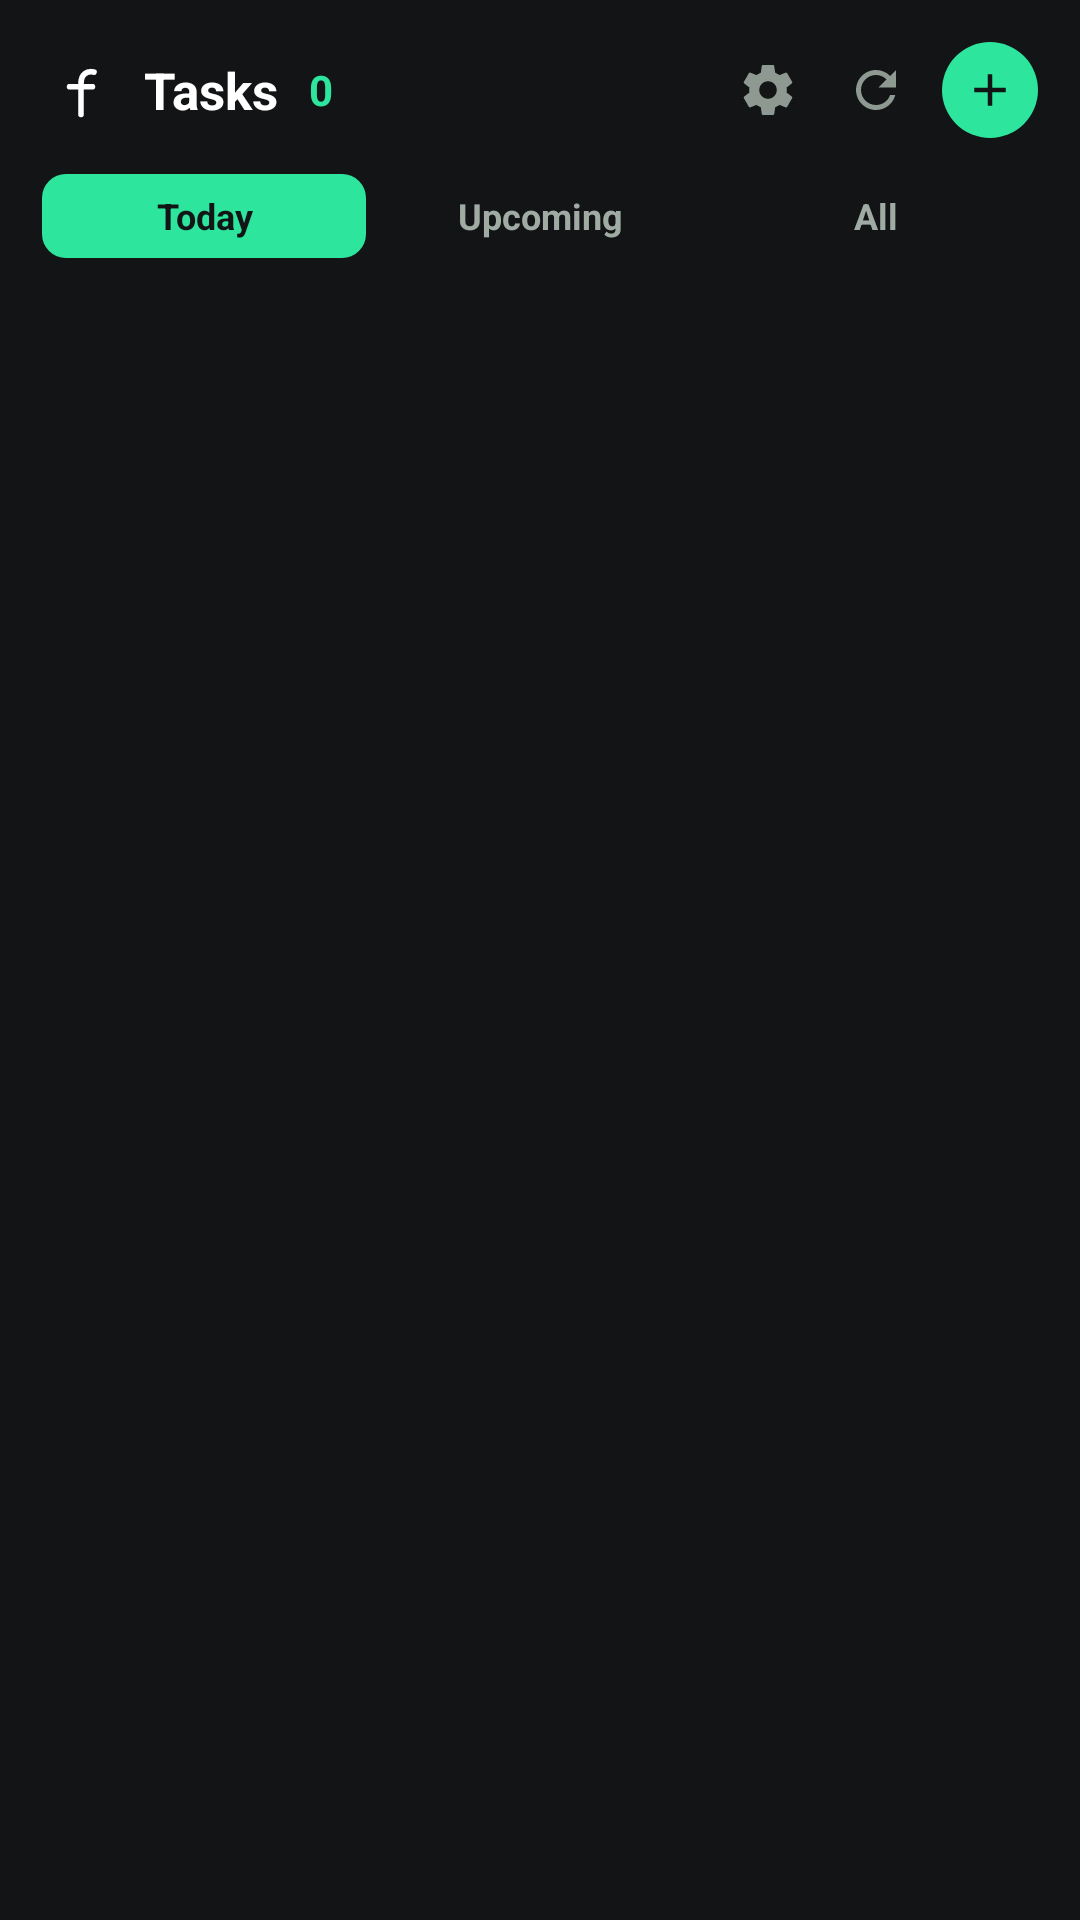

Produce the Android XML layout that renders to this screen, including the resource entries it uses.
<!-- AndroidManifest.xml: application theme Theme.FocusByRj -->
<!-- res/layout/widget_todo_layout.xml -->
<?xml version="1.0" encoding="utf-8"?>
<FrameLayout xmlns:android="http://schemas.android.com/apk/res/android"
    android:layout_width="match_parent"
    android:layout_height="match_parent">

    
    <ImageView
        android:id="@+id/widget_bg_image"
        android:layout_width="match_parent"
        android:layout_height="match_parent"
        android:scaleType="fitXY"
        android:src="@drawable/widget_bg"
        android:contentDescription="@string/a11y_widget_todo_layout_contentDescription_1" />

    <LinearLayout
        android:layout_width="match_parent"
        android:layout_height="match_parent"
        android:orientation="vertical"
        android:padding="14dp">

        
        <LinearLayout
            android:layout_width="match_parent"
            android:layout_height="wrap_content"
            android:paddingBottom="12dp"
            android:orientation="horizontal"
            android:gravity="center_vertical">

            <LinearLayout
                android:id="@+id/widget_header_title_layout"
                android:layout_width="0dp"
                android:layout_height="wrap_content"
                android:layout_weight="1"
                android:gravity="center_vertical"
                android:orientation="horizontal">

                <ImageView
                    android:id="@+id/widget_app_icon"
                    android:layout_width="26dp"
                    android:layout_height="26dp"
                    android:src="@drawable/ic_app_logo"
                    android:contentDescription="@string/a11y_widget_todo_layout_contentDescription_2" />

                <TextView
                    android:id="@+id/widget_title"
                    android:layout_width="wrap_content"
                    android:layout_height="wrap_content"
                    android:layout_marginStart="8dp"
                    android:text="@string/a11y_widget_todo_layout_text_3"
                    android:textColor="#FFFFFF"
                    android:textSize="17sp"
                    android:textStyle="bold" />

                <FrameLayout
                    android:layout_width="wrap_content"
                    android:layout_height="wrap_content"
                    android:layout_marginStart="6dp">

                    <ImageView android:contentDescription="@null" android:importantForAccessibility="no"
                        android:id="@+id/widget_task_count_bg"
                        android:layout_width="match_parent"
                        android:layout_height="match_parent"
                        android:scaleType="fitXY" />

                    <TextView
                        android:id="@+id/widget_task_count"
                        android:layout_width="wrap_content"
                        android:layout_height="wrap_content"
                        android:paddingHorizontal="4dp"
                        android:paddingVertical="0dp"
                        android:text="@string/a11y_widget_todo_layout_text_4"
                        android:textColor="#2EE59D"
                        android:textSize="14sp"
                        android:textStyle="bold" />
                </FrameLayout>
            </LinearLayout>

            <LinearLayout
                android:layout_width="wrap_content"
                android:layout_height="wrap_content"
                android:gravity="center_vertical"
                android:orientation="horizontal">

                <ImageView
                    android:id="@+id/widget_btn_settings"
                    android:layout_width="32dp"
                    android:layout_height="32dp"
                    android:background="@android:color/transparent"
                    android:src="@drawable/ic_widget_settings"
                    android:padding="6dp"
                    android:contentDescription="@string/a11y_widget_todo_layout_contentDescription_5"
                    android:layout_marginEnd="4dp" />

                <ImageView
                    android:id="@+id/widget_btn_refresh"
                    android:layout_width="32dp"
                    android:layout_height="32dp"
                    android:background="@android:color/transparent"
                    android:src="@drawable/ic_widget_refresh"
                    android:padding="6dp"
                    android:contentDescription="@string/a11y_widget_todo_layout_contentDescription_6"
                    android:layout_marginEnd="6dp" />

                <FrameLayout
                    android:id="@+id/widget_btn_add_container"
                    android:layout_width="32dp"
                    android:layout_height="32dp">

                    <ImageView android:contentDescription="@null" android:importantForAccessibility="no"
                        android:id="@+id/widget_btn_add_bg"
                        android:layout_width="match_parent"
                        android:layout_height="match_parent"
                        android:scaleType="fitXY"
                        android:src="@drawable/widget_add_btn_bg" />

                    <ImageView
                        android:id="@+id/widget_btn_add"
                        android:layout_width="match_parent"
                        android:layout_height="match_parent"
                        android:src="@drawable/ic_widget_add"
                        android:padding="7dp"
                        android:contentDescription="@string/a11y_widget_todo_layout_contentDescription_7" />
                </FrameLayout>
            </LinearLayout>
        </LinearLayout>

        
        <LinearLayout
            android:layout_width="match_parent"
            android:layout_height="wrap_content"
            android:orientation="horizontal"
            android:paddingBottom="10dp">

            
            <FrameLayout
                android:id="@+id/widget_tab_today_container"
                android:layout_width="0dp"
                android:layout_height="28dp"
                android:layout_weight="1"
                android:layout_marginEnd="4dp">

                <ImageView android:contentDescription="@null" android:importantForAccessibility="no"
                    android:id="@+id/widget_tab_today_bg"
                    android:layout_width="match_parent"
                    android:layout_height="match_parent"
                    android:scaleType="fitXY"
                    android:src="@drawable/widget_tab_active" />

                <TextView
                    android:id="@+id/widget_tab_today"
                    android:layout_width="match_parent"
                    android:layout_height="match_parent"
                    android:gravity="center"
                    android:text="@string/a11y_widget_todo_layout_text_8"
                    android:textColor="#121516"
                    android:textSize="12sp"
                    android:textStyle="bold" />
            </FrameLayout>

            
            <FrameLayout
                android:id="@+id/widget_tab_upcoming_container"
                android:layout_width="0dp"
                android:layout_height="28dp"
                android:layout_weight="1"
                android:layout_marginEnd="4dp">

                <ImageView android:contentDescription="@null" android:importantForAccessibility="no"
                    android:id="@+id/widget_tab_upcoming_bg"
                    android:layout_width="match_parent"
                    android:layout_height="match_parent"
                    android:scaleType="fitXY"
                    android:src="@drawable/widget_tab_inactive" />

                <TextView
                    android:id="@+id/widget_tab_upcoming"
                    android:layout_width="match_parent"
                    android:layout_height="match_parent"
                    android:gravity="center"
                    android:text="@string/a11y_widget_todo_layout_text_9"
                    android:textColor="#A0ABA4"
                    android:textSize="12sp"
                    android:textStyle="bold" />
            </FrameLayout>

            
            <FrameLayout
                android:id="@+id/widget_tab_all_container"
                android:layout_width="0dp"
                android:layout_height="28dp"
                android:layout_weight="1">

                <ImageView android:contentDescription="@null" android:importantForAccessibility="no"
                    android:id="@+id/widget_tab_all_bg"
                    android:layout_width="match_parent"
                    android:layout_height="match_parent"
                    android:scaleType="fitXY"
                    android:src="@drawable/widget_tab_inactive" />

                <TextView
                    android:id="@+id/widget_tab_all"
                    android:layout_width="match_parent"
                    android:layout_height="match_parent"
                    android:gravity="center"
                    android:text="@string/a11y_widget_todo_layout_text_10"
                    android:textColor="#A0ABA4"
                    android:textSize="12sp"
                    android:textStyle="bold" />
            </FrameLayout>
        </LinearLayout>

        
        <FrameLayout
            android:layout_width="match_parent"
            android:layout_height="0dp"
            android:layout_weight="1">

            <ListView
                android:id="@+id/widget_list_view"
                android:layout_width="match_parent"
                android:layout_height="match_parent"
                android:divider="@android:color/transparent"
                android:dividerHeight="1dp"
                android:scrollbars="none" />

            <LinearLayout
                android:id="@+id/widget_empty_view"
                android:layout_width="match_parent"
                android:layout_height="match_parent"
                android:gravity="center"
                android:orientation="vertical"
                android:visibility="gone">

                <TextView
                    android:id="@+id/widget_empty_text"
                    android:layout_width="wrap_content"
                    android:layout_height="wrap_content"
                    android:text="@string/a11y_widget_todo_layout_text_11"
                    android:textColor="#707973"
                    android:textSize="13sp" />

                <TextView
                    android:id="@+id/widget_empty_subtext"
                    android:layout_width="wrap_content"
                    android:layout_height="wrap_content"
                    android:layout_marginTop="4dp"
                    android:text="@string/a11y_widget_todo_layout_text_12"
                    android:textColor="#2EE59D"
                    android:textSize="12sp"
                    android:textStyle="bold" />
            </LinearLayout>
        </FrameLayout>
    </LinearLayout>
</FrameLayout>
<!-- resources referenced by this layout -->
<resources>
  <!-- drawable ic_widget_add (drawable) -->
  <?xml version="1.0" encoding="utf-8"?>
  <vector xmlns:android="http://schemas.android.com/apk/res/android"
      android:width="24dp"
      android:height="24dp"
      android:viewportWidth="24"
      android:viewportHeight="24">
      <path
          android:fillColor="#121516"
          android:pathData="M19,13h-6v6h-2v-6H5v-2h6V5h2v6h6v2z" />
  </vector>
  <!-- drawable ic_widget_refresh (drawable) -->
  <?xml version="1.0" encoding="utf-8"?>
  <vector xmlns:android="http://schemas.android.com/apk/res/android"
      android:width="24dp"
      android:height="24dp"
      android:viewportWidth="24"
      android:viewportHeight="24">
      <path
          android:fillColor="#8E9992"
          android:pathData="M17.65,6.35C16.2,4.9 14.21,4 12,4c-4.42,0 -7.99,3.58 -7.99,8s3.57,8 7.99,8c3.73,0 6.84,-2.55 7.73,-6h-2.08c-0.82,2.33 -3.04,4 -5.65,4 -3.31,0 -6,-2.69 -6,-6s2.69,-6 6,-6c1.66,0 3.14,0.69 4.22,1.78L13,11h7V4l-2.35,2.35z" />
  </vector>
  <!-- drawable widget_add_btn_bg (drawable) -->
  <?xml version="1.0" encoding="utf-8"?>
  <shape xmlns:android="http://schemas.android.com/apk/res/android"
      android:shape="oval">
      <solid android:color="#2EE59D" />
  </shape>
  <!-- drawable widget_bg (drawable) -->
  <?xml version="1.0" encoding="utf-8"?>
  <shape xmlns:android="http://schemas.android.com/apk/res/android"
      android:shape="rectangle">
      <solid android:color="#F2121516" />
      <corners android:radius="0dp" />
  </shape>
  <!-- drawable widget_tab_active (drawable) -->
  <?xml version="1.0" encoding="utf-8"?>
  <shape xmlns:android="http://schemas.android.com/apk/res/android"
      android:shape="rectangle">
      <solid android:color="#2EE59D" />
      <corners android:radius="8dp" />
  </shape>
  <string name="a11y_widget_todo_layout_contentDescription_1">Background</string>
  <string name="a11y_widget_todo_layout_contentDescription_2">Focus by Rj</string>
  <string name="a11y_widget_todo_layout_contentDescription_5">Customize Widget</string>
  <string name="a11y_widget_todo_layout_contentDescription_6">Refresh</string>
  <string name="a11y_widget_todo_layout_contentDescription_7">Add Task</string>
  <string name="a11y_widget_todo_layout_text_10">All</string>
  <string name="a11y_widget_todo_layout_text_11">All clear! No tasks.</string>
  <string name="a11y_widget_todo_layout_text_12">Tap + to add a task</string>
  <string name="a11y_widget_todo_layout_text_3">Tasks</string>
  <string name="a11y_widget_todo_layout_text_4">0</string>
  <string name="a11y_widget_todo_layout_text_8">Today</string>
  <string name="a11y_widget_todo_layout_text_9">Upcoming</string>
  <style name="Theme.FocusByRj" parent="android:Theme.DeviceDefault.NoActionBar">
          <item name="android:windowLayoutInDisplayCutoutMode" tools:targetApi="p">shortEdges</item>
          <item name="android:statusBarColor">@android:color/transparent</item>
          <item name="android:navigationBarColor">@android:color/transparent</item>
          <item name="android:windowDrawsSystemBarBackgrounds">true</item>
      </style>
</resources>
